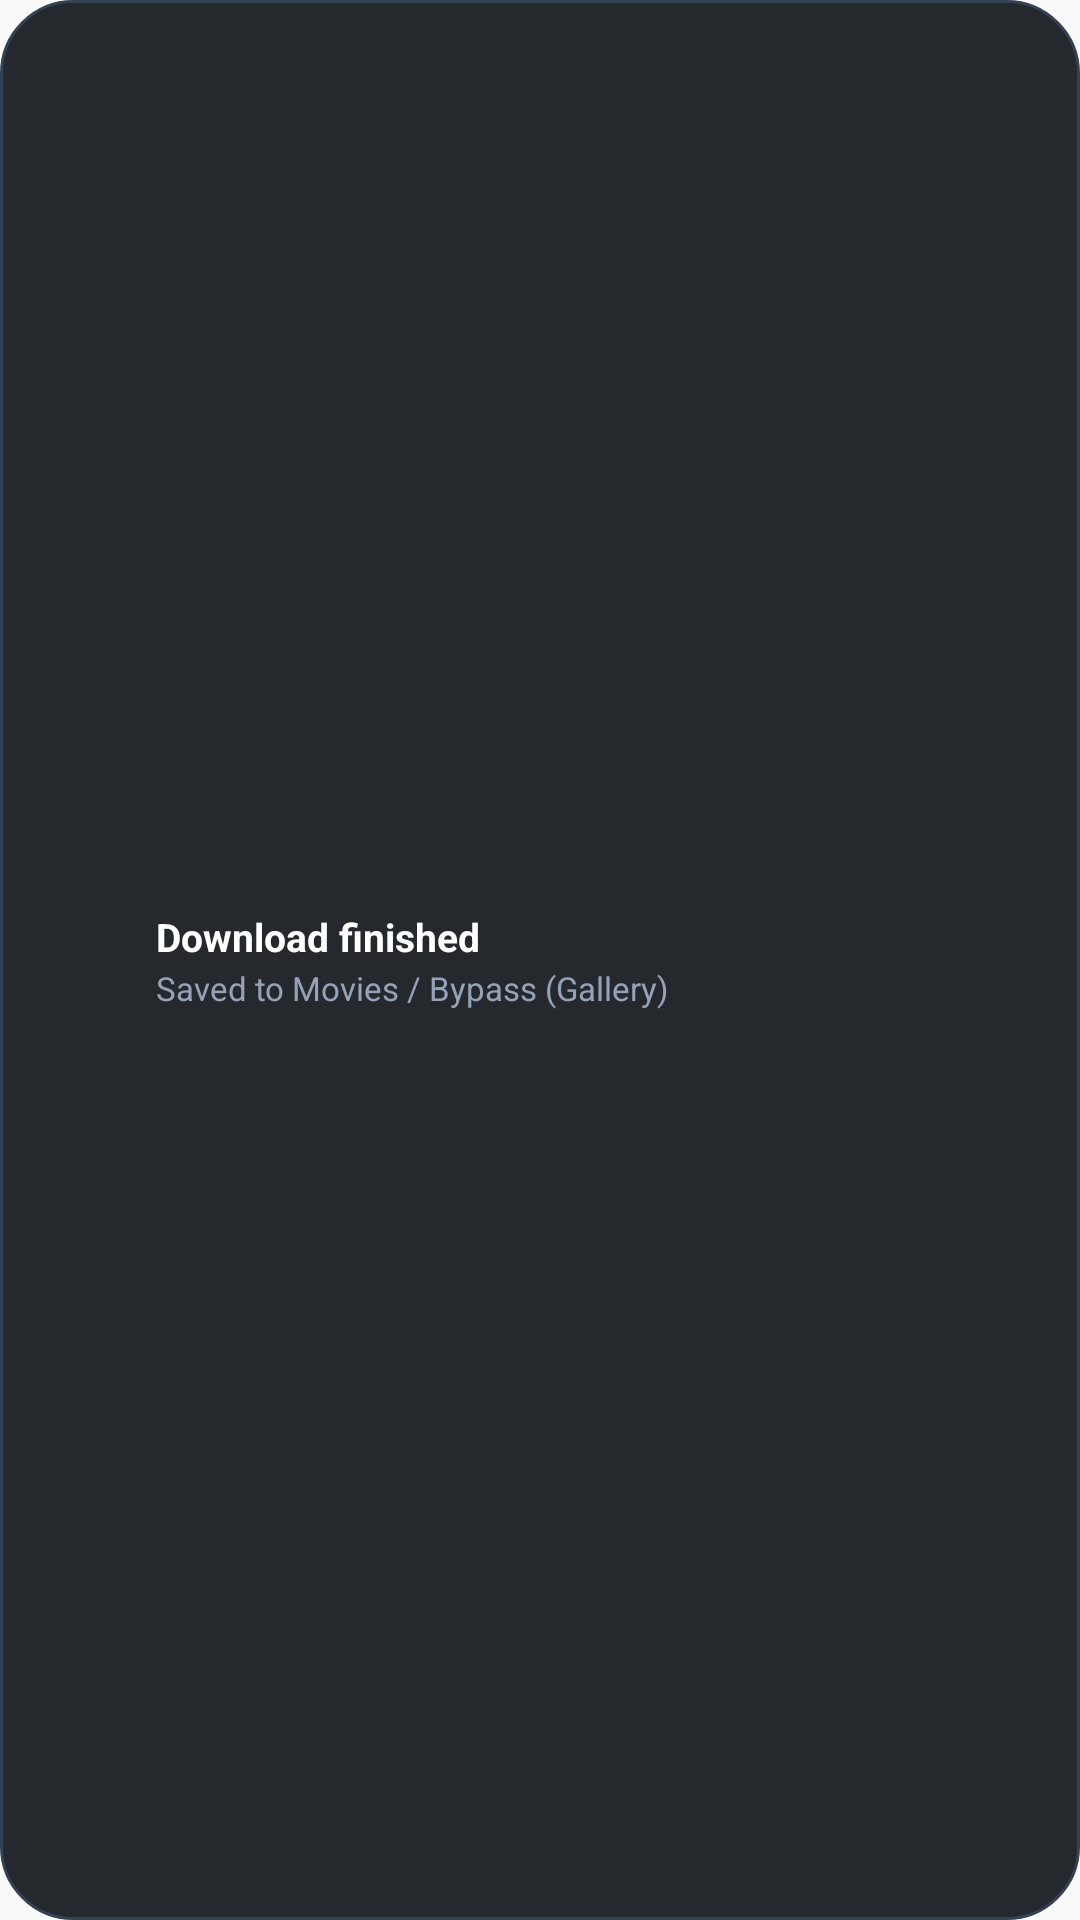

Layout XML and referenced resources for this Android screen:
<!-- AndroidManifest.xml: application theme Theme.Bypass -->
<!-- res/layout/view_download_toast.xml -->
<?xml version="1.0" encoding="utf-8"?>
<LinearLayout xmlns:android="http://schemas.android.com/apk/res/android"
    android:id="@+id/toast_root"
    android:layout_width="wrap_content"
    android:layout_height="wrap_content"
    android:orientation="horizontal"
    android:gravity="center_vertical"
    android:background="@drawable/bg_download_toast"
    android:paddingStart="14dp"
    android:paddingEnd="18dp"
    android:paddingTop="9dp"
    android:paddingBottom="9dp"
    android:elevation="12dp">

    <FrameLayout
        android:layout_width="28dp"
        android:layout_height="28dp"
        android:layout_marginEnd="10dp"
        android:background="@drawable/bg_toast_icon_badge">

        <ImageView
            android:layout_width="16dp"
            android:layout_height="16dp"
            android:layout_gravity="center"
            android:src="@drawable/ic_check"
            android:contentDescription="Completed" />
    </FrameLayout>

    <LinearLayout
        android:layout_width="wrap_content"
        android:layout_height="wrap_content"
        android:orientation="vertical">

        <TextView
            android:id="@+id/tv_toast_title"
            android:layout_width="wrap_content"
            android:layout_height="wrap_content"
            android:text="Download finished"
            android:textColor="#FFFFFFFF"
            android:textSize="13sp"
            android:textStyle="bold" />

        <TextView
            android:id="@+id/tv_toast_location"
            android:layout_width="wrap_content"
            android:layout_height="wrap_content"
            android:layout_marginTop="1dp"
            android:text="Saved to Movies / Bypass (Gallery)"
            android:textColor="#FF94A3B8"
            android:textSize="11sp" />
    </LinearLayout>

</LinearLayout>
<!-- resources referenced by this layout -->
<resources>
  <!-- drawable bg_download_toast (drawable) -->
  <?xml version="1.0" encoding="utf-8"?>
  <shape xmlns:android="http://schemas.android.com/apk/res/android"
      android:shape="rectangle">
      <corners android:radius="24dp" />
      <solid android:color="#F0181B20" />
      <stroke
          android:width="1dp"
          android:color="#334155" />
  </shape>
  <style name="Theme.Bypass" parent="android:Theme.Material.Light.NoActionBar">
          <item name="android:statusBarColor">@android:color/transparent</item>
          <item name="android:navigationBarColor">@android:color/transparent</item>
      </style>
</resources>
